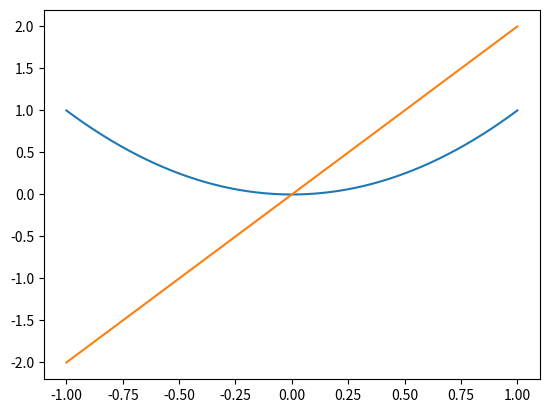

Write the Python code that produced this figure.
import numpy as np
import matplotlib.pyplot as plt

# import sys

# if __name__ == "__main__":
#     print(f"Arguments count: {len(sys.argv)}")
#     for i, arg in enumerate(sys.argv):
#         print(f"Argument {i:>6}: {arg}")



def forward_difference(f, x0, h):
    return (f(x0+h)-f(x0))/h

def zentral_difference(f, x0, h):
    # maybe check for right choice of h
    return (f(x0+h)-f(x0-h))/(2*h)


def f(x):
    return x**2



def differentiate(f, a, b, num):
    h = (b-a)/num
    x = np.linspace(a,b,num)
    y = [forward_difference(f,i,h) for i in x]
    
    plt.plot(x,f(x))
    plt.plot(x,y)
    plt.show()
    
    return y


y_p = differentiate(f, -1, 1, 1000000)
